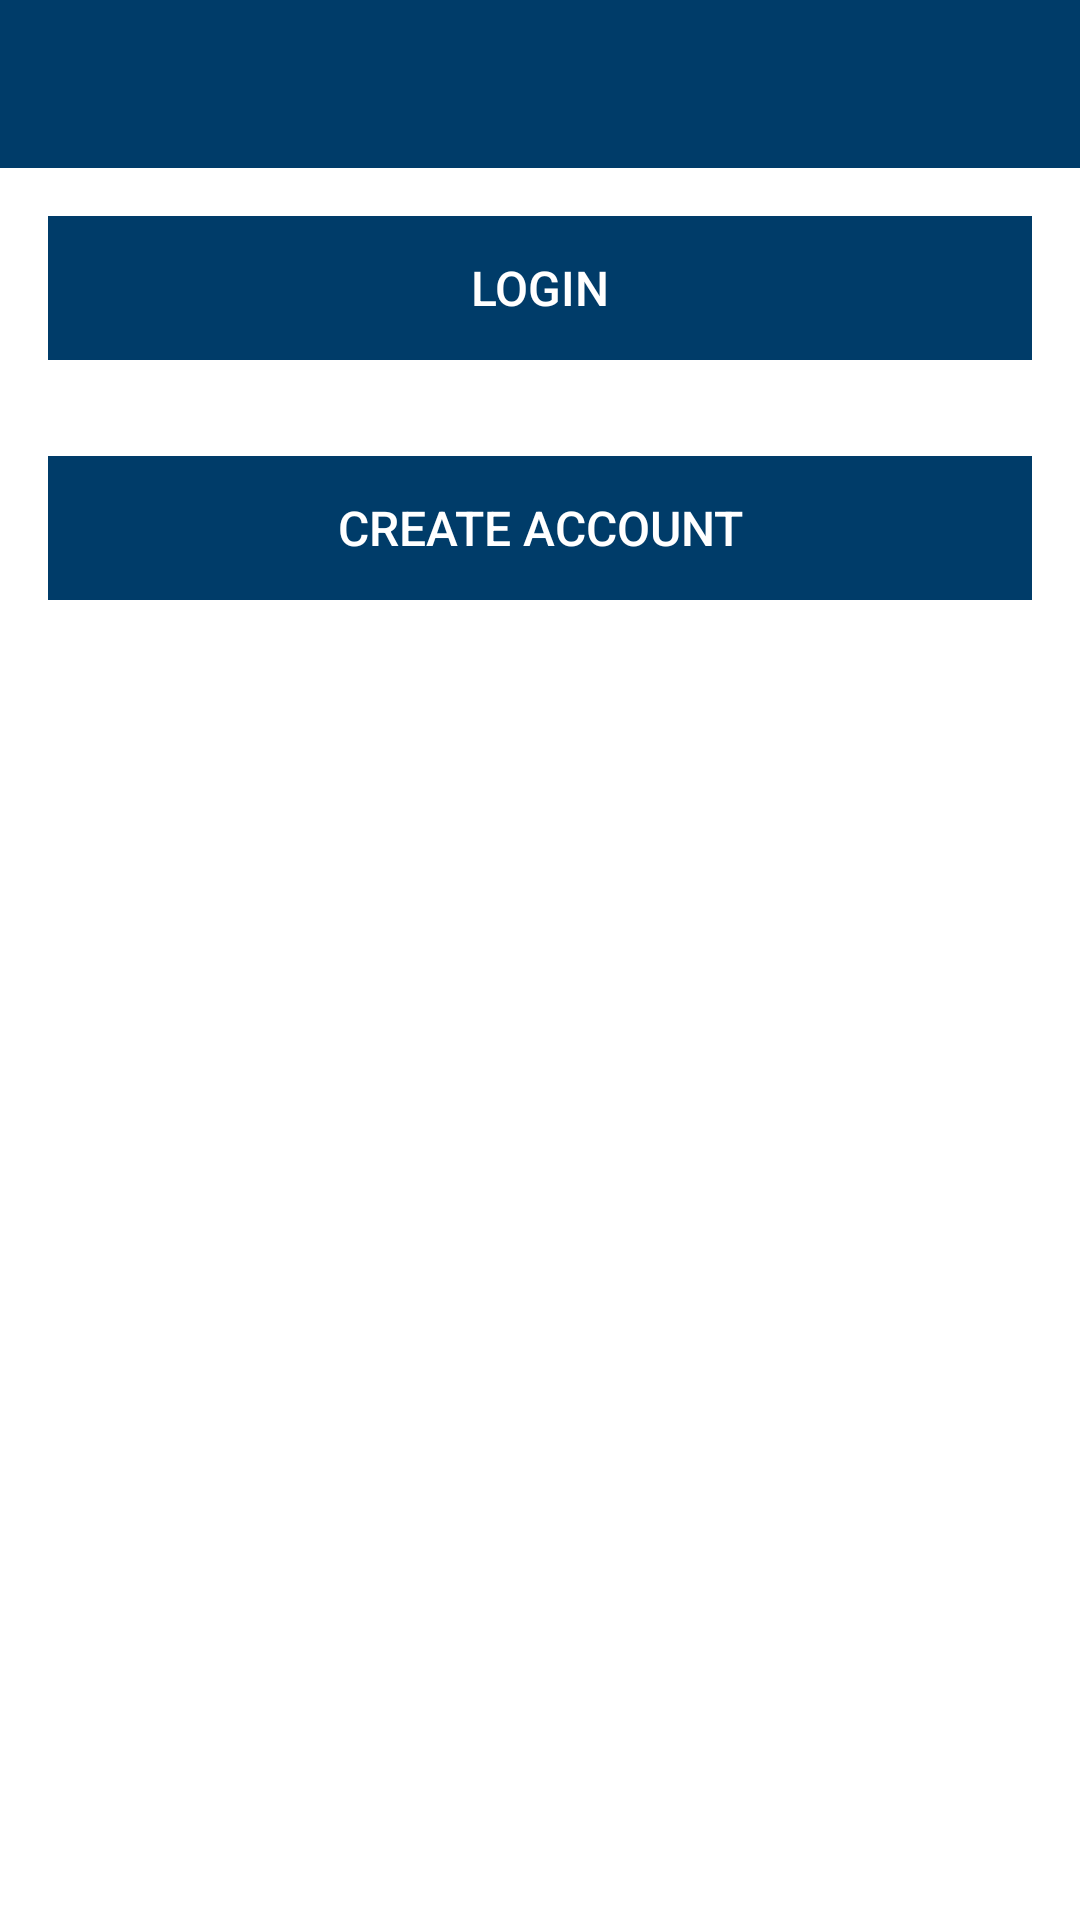

Android layout source for this screen:
<!-- AndroidManifest.xml: application theme Theme.ClassAttendanceApp -->
<!-- res/layout/activity_launch.xml -->
<?xml version="1.0" encoding="utf-8"?>
<androidx.constraintlayout.widget.ConstraintLayout xmlns:android="http://schemas.android.com/apk/res/android"
    xmlns:app="http://schemas.android.com/apk/res-auto"
    xmlns:tools="http://schemas.android.com/tools"
    android:layout_width="match_parent"
    android:layout_height="match_parent"
    tools:context=".activities.LectureActivity">

    <RelativeLayout
        android:layout_width="match_parent"
        android:layout_height="wrap_content"
        app:layout_constraintBottom_toBottomOf="parent"
        app:layout_constraintTop_toTopOf="parent">

        <com.google.android.material.appbar.AppBarLayout
            android:id="@+id/appBarLayout"
            android:layout_width="match_parent"
            android:layout_height="wrap_content"
            android:background="@color/uccBlue"
            android:fitsSystemWindows="true"
            app:elevation="0dip"
            app:theme="@style/ThemeOverlay.AppCompat.Dark.ActionBar">

            <androidx.appcompat.widget.Toolbar
                android:id="@+id/toolbarLaunch"
                android:layout_width="match_parent"
                android:layout_height="wrap_content"
                app:titleTextColor="@color/uccYellow" />
        </com.google.android.material.appbar.AppBarLayout>

        <ScrollView
            android:layout_width="match_parent"
            android:layout_height="match_parent"
            android:layout_below="@id/appBarLayout"
            android:fillViewport="true">

            <LinearLayout
                android:layout_width="match_parent"
                android:layout_height="wrap_content"
                android:orientation="vertical">

                <Button
                    android:id="@+id/btnLogin"
                    android:layout_width="match_parent"
                    android:layout_height="wrap_content"
                    android:layout_margin="16dp"
                    android:background="@color/uccBlue"
                    android:paddingTop="8dp"
                    android:paddingBottom="8dp"
                    android:stateListAnimator="@null"
                    android:text="@string/button_login"
                    android:textColor="@color/uccWhite"
                    android:textSize="16sp" />
                <Button
                    android:id="@+id/btnCreateAccount"
                    android:layout_width="match_parent"
                    android:layout_height="wrap_content"
                    android:layout_margin="16dp"
                    android:background="@color/uccBlue"
                    android:paddingTop="8dp"
                    android:paddingBottom="8dp"
                    android:stateListAnimator="@null"
                    android:text="@string/button_createAccount"
                    android:textColor="@color/uccWhite"
                    android:textSize="16sp" />
            </LinearLayout>
        </ScrollView>

    </RelativeLayout>

</androidx.constraintlayout.widget.ConstraintLayout>
<!-- resources referenced by this layout -->
<resources>
  <color name="uccBlue">#003C69</color>
  <color name="uccWhite">#ffffff</color>
  <color name="uccYellow">#FFB500</color>
  <string name="button_createAccount">Create Account</string>
  <string name="button_login">Login</string>
  <style name="Theme.ClassAttendanceApp" parent="Theme.MaterialComponents.DayNight.NoActionBar">
          
          <item name="colorPrimary">@color/uccBlue</item>
          <item name="colorPrimaryVariant">@color/uccBlue</item>
          <item name="colorOnPrimary">@color/uccLimestone</item>
          
          <item name="colorSecondary">@color/uccYellow</item>
          <item name="colorSecondaryVariant">@color/uccGreen</item>
          <item name="colorOnSecondary">@color/uccEarthRed</item>
          
          <item name="android:statusBarColor" tools:targetApi="l">?attr/colorPrimaryVariant</item>
          
      </style>
  <color name="uccLimestone">#BBBCBC</color>
  <color name="uccGreen">#74AA50</color>
  <color name="uccEarthRed">#B46A55</color>
</resources>
